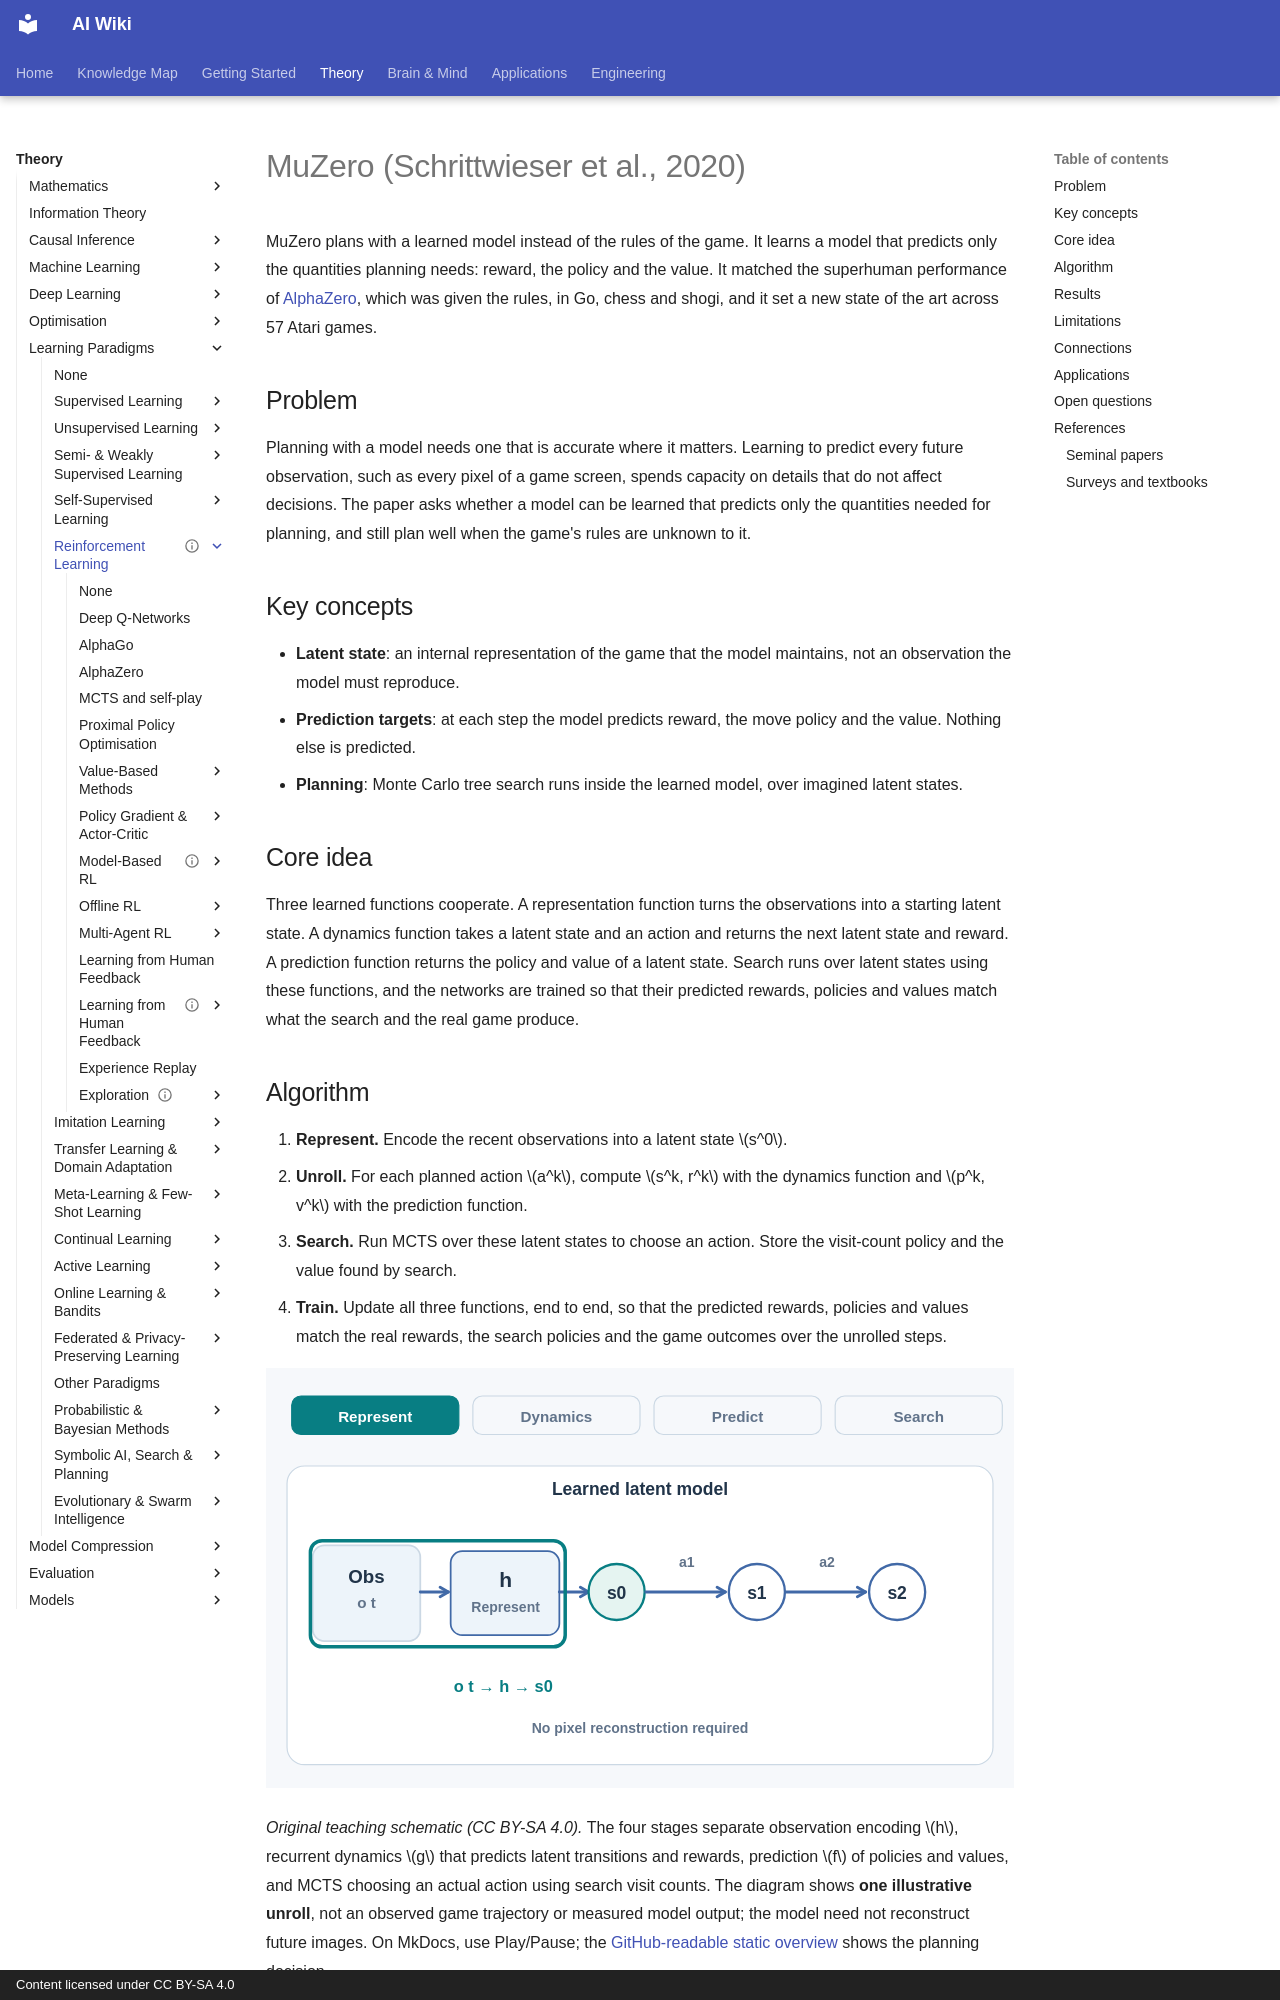

repository: zi-yue-1129/ai-wiki · page: theory/paradigms/reinforcement-learning/model-based-rl/muzero/index.html · generator: mkdocs · copyright: Content licensed under CC BY-SA 4.0

---
status: complete
last_reviewed: 2026-10-28
related:
  - applications/games
tags:
  - reinforcement learning
  - model-based
  - planning
aliases:
  - MuZero
---

# MuZero (Schrittwieser et al., 2020)

MuZero plans with a learned model instead of the rules of the game. It learns a model that predicts only the quantities planning needs: reward, the policy and the value. It matched the superhuman performance of [AlphaZero](../../alphazero/index.md), which was given the rules, in Go, chess and shogi, and it set a new state of the art across 57 Atari games.

## Problem

Planning with a model needs one that is accurate where it matters. Learning to predict every future observation, such as every pixel of a game screen, spends capacity on details that do not affect decisions. The paper asks whether a model can be learned that predicts only the quantities needed for planning, and still plan well when the game's rules are unknown to it.

## Key concepts

- **Latent state**: an internal representation of the game that the model maintains, not an observation the model must reproduce.
- **Prediction targets**: at each step the model predicts reward, the move policy and the value. Nothing else is predicted.
- **Planning**: Monte Carlo tree search runs inside the learned model, over imagined latent states.

## Core idea

Three learned functions cooperate. A representation function turns the observations into a starting latent state. A dynamics function takes a latent state and an action and returns the next latent state and reward. A prediction function returns the policy and value of a latent state. Search runs over latent states using these functions, and the networks are trained so that their predicted rewards, policies and values match what the search and the real game produce.

## Algorithm

1. **Represent.** Encode the recent observations into a latent state \(s^0\).
2. **Unroll.** For each planned action \(a^k\), compute \(s^k, r^k\) with the dynamics function and \(p^k, v^k\) with the prediction function.
3. **Search.** Run MCTS over these latent states to choose an action. Store the visit-count policy and the value found by search.
4. **Train.** Update all three functions, end to end, so that the predicted rewards, policies and values match the real rewards, the search policies and the game outcomes over the unrolled steps.

![MuZero: observation representation, imagined latent dynamics, policy-value prediction and search](../../../../../assets/concept-animations/muzero-latent-planning-motion.svg)

*Original teaching schematic (CC BY-SA 4.0).* The four stages separate observation encoding \(h\), recurrent dynamics \(g\) that predicts latent transitions and rewards, prediction \(f\) of policies and values, and MCTS choosing an actual action using search visit counts. The diagram shows **one illustrative unroll**, not an observed game trajectory or measured model output; the model need not reconstruct future images. On MkDocs, use Play/Pause; the [GitHub-readable static overview](../../../../../assets/concept-animations/muzero-latent-planning-still.svg) shows the planning decision.
